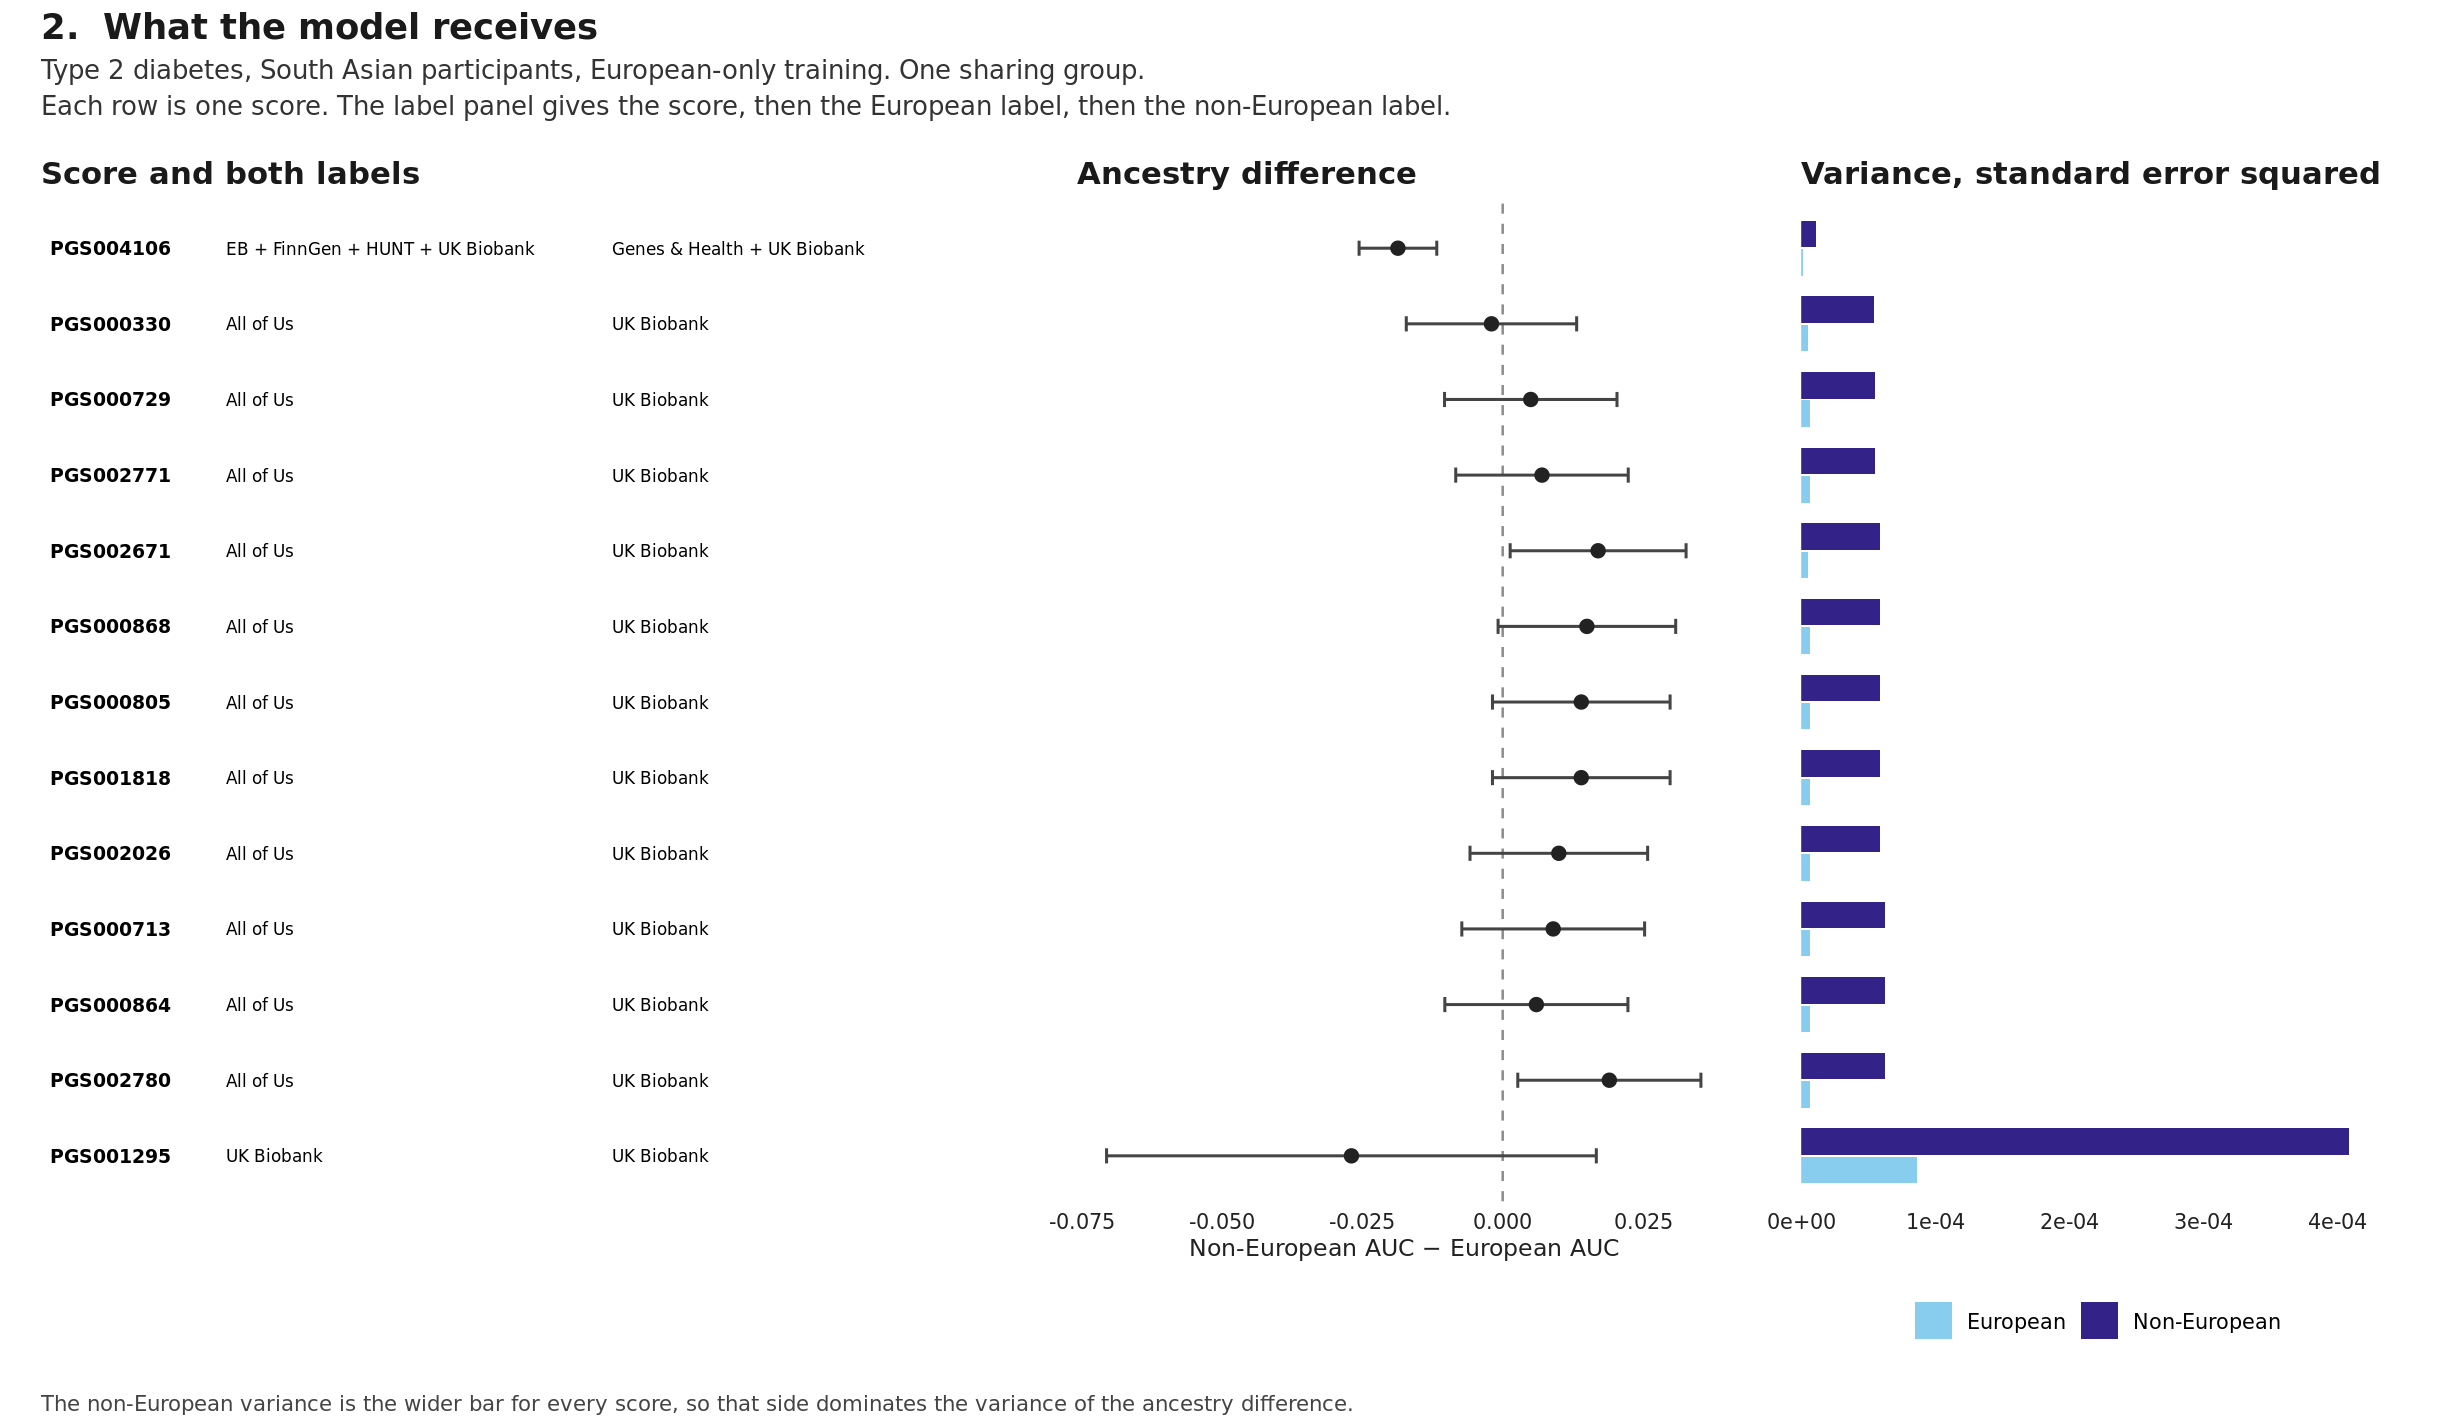

Data behind this chart, as committed beside it:
pgs_id, delta, delta_se, eur_se, tgt_se, var_eur, var_tgt, eur_cluster, tgt_cluster, sharing_group, weight_plain, weight_correlation, weight_full, weight_linked
PGS000330, -0.002, 0.007742, 0.002293, 0.007395, 5.260018073761815e-6, 5.468406493858455e-5, All of Us, UK Biobank, PGS000330+PGS000713+PGS000729+PGS000805+…, 0.06623, 0.04468, 0.0787, 0.08569
PGS000713, 0.009, 0.008307, 0.002551, 0.007906, 6.508697996244383e-6, 6.249978474737659e-5, All of Us, UK Biobank, PGS000330+PGS000713+PGS000729+PGS000805+…, 0.05753, 0.0171, 0.06221, 0.06788
PGS000729, 0.005, 0.007838, 0.002551, 0.007411, 6.508697996244383e-6, 5.492065389400832e-5, All of Us, UK Biobank, PGS000330+PGS000713+PGS000729+PGS000805+…, 0.06463, 0.03812, 0.07537, 0.08234
PGS000805, 0.014, 0.008072, 0.002551, 0.007659, 6.508662118675654e-6, 5.865561016879889e-5, All of Us, UK Biobank, PGS000330+PGS000713+PGS000729+PGS000805+…, 0.06092, 0.02701, 0.06871, 0.07502
PGS000864, 0.006, 0.008321, 0.002551, 0.00792, 6.508537777438283e-6, 6.273343089716533e-5, All of Us, UK Biobank, PGS000330+PGS000713+PGS000729+PGS000805+…, 0.05734, 0.01655, 0.06183, 0.06745
PGS000868, 0.015, 0.008072, 0.002551, 0.007658, 6.50859019708641e-6, 5.864930696761159e-5, All of Us, UK Biobank, PGS000330+PGS000713+PGS000729+PGS000805+…, 0.06093, 0.02702, 0.06872, 0.07503
PGS001295, -0.02695, 0.02226, 0.009303, 0.02022, 8.653773098554499e-5, 4.0888165951859413e-4, UK Biobank, UK Biobank, PGS000330+PGS000713+PGS000729+PGS000805+…, 0.008014, -0.0396, -0.06681, -0.08529
PGS001818, 0.014, 0.008073, 0.002551, 0.007659, 6.508676216610529e-6, 5.865696434725052e-5, All of Us, UK Biobank, PGS000330+PGS000713+PGS000729+PGS000805+…, 0.06092, 0.027, 0.0687, 0.07502
PGS002026, 0.01, 0.008073, 0.002551, 0.007659, 6.508712951554925e-6, 5.8657653868245794e-5, All of Us, UK Biobank, PGS000330+PGS000713+PGS000729+PGS000805+…, 0.06092, 0.027, 0.0687, 0.07502
PGS002671, 0.017, 0.007995, 0.002294, 0.007659, 5.261559199708721e-6, 5.865561016879889e-5, All of Us, UK Biobank, PGS000330+PGS000713+PGS000729+PGS000805+…, 0.06211, 0.03221, 0.07153, 0.07783
PGS002771, 0.007, 0.00784, 0.002551, 0.007413, 6.508893825132341e-6, 5.495849282201373e-5, All of Us, UK Biobank, PGS000330+PGS000713+PGS000729+PGS000805+…, 0.06459, 0.038, 0.0753, 0.08226
PGS002780, 0.019, 0.008323, 0.002551, 0.007922, 6.508578076306521e-6, 6.276268690502859e-5, All of Us, UK Biobank, PGS000330+PGS000713+PGS000729+PGS000805+…, 0.05731, 0.01648, 0.06178, 0.0674
PGS004106, -0.01866, 0.00353, 0.001073, 0.003363, 1.1509271093187061e-6, 1.131231988725086e-5, EB + FinnGen + HUNT + UK Biobank, Genes & Health + UK Biobank, PGS000330+PGS000713+PGS000729+PGS000805+…, 0.3185, 0.7284, 0.3053, 0.2544
